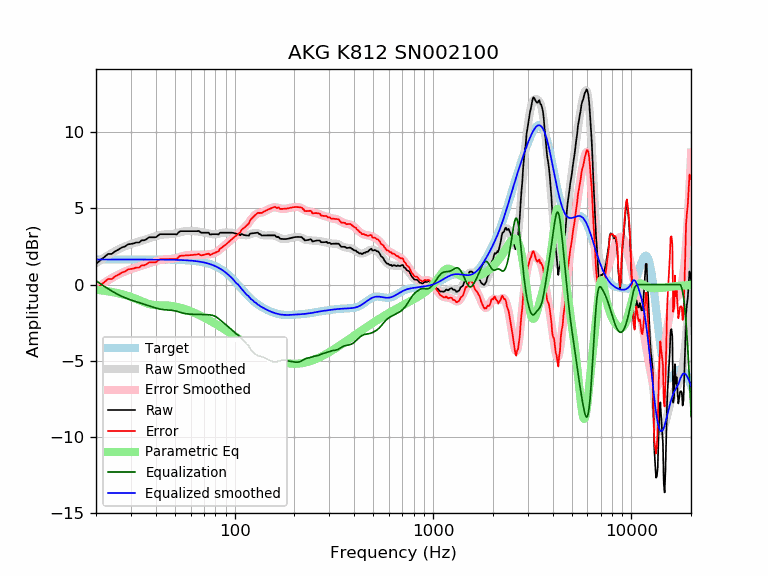

Data behind this chart, as committed beside it:
frequency, raw, error, smoothed, error_smoothed, equalization, parametric_eq, equalized_raw, equalized_smoothed, target
20, 1.36, -0.29, 1.40, -0.25, 0.25, -0.34, 1.61, 1.65, 1.65
21, 1.60, -0.05, 1.59, -0.06, 0.06, -0.37, 1.66, 1.65, 1.65
22, 1.80, 0.15, 1.76, 0.12, -0.12, -0.40, 1.69, 1.65, 1.65
23, 2.01, 0.37, 1.92, 0.28, -0.28, -0.44, 1.74, 1.65, 1.65
24, 2.01, 0.36, 2.07, 0.42, -0.42, -0.48, 1.59, 1.65, 1.65
25, 2.19, 0.54, 2.20, 0.55, -0.55, -0.53, 1.64, 1.65, 1.65
26, 2.30, 0.66, 2.32, 0.67, -0.67, -0.58, 1.63, 1.65, 1.65
27, 2.44, 0.79, 2.42, 0.77, -0.77, -0.63, 1.66, 1.65, 1.65
28, 2.51, 0.86, 2.51, 0.86, -0.86, -0.69, 1.64, 1.65, 1.65
29, 2.65, 1.00, 2.59, 0.94, -0.94, -0.75, 1.70, 1.65, 1.65
30, 2.67, 1.02, 2.66, 1.01, -1.01, -0.81, 1.66, 1.65, 1.65
31, 2.71, 1.06, 2.72, 1.07, -1.07, -0.88, 1.63, 1.65, 1.65
32, 2.77, 1.12, 2.78, 1.13, -1.13, -0.95, 1.64, 1.65, 1.65
33, 2.77, 1.12, 2.83, 1.19, -1.19, -1.03, 1.58, 1.65, 1.65
34, 2.91, 1.26, 2.89, 1.24, -1.24, -1.10, 1.67, 1.65, 1.65
35, 2.91, 1.26, 2.94, 1.29, -1.29, -1.17, 1.61, 1.65, 1.65
36, 2.99, 1.35, 2.99, 1.35, -1.35, -1.23, 1.65, 1.65, 1.65
37, 3.11, 1.46, 3.04, 1.40, -1.40, -1.28, 1.71, 1.64, 1.64
38, 3.11, 1.46, 3.09, 1.45, -1.45, -1.31, 1.66, 1.64, 1.64
39, 3.11, 1.46, 3.14, 1.50, -1.50, -1.34, 1.61, 1.64, 1.64
40, 3.11, 1.47, 3.18, 1.54, -1.54, -1.35, 1.57, 1.64, 1.64
41, 3.21, 1.57, 3.22, 1.58, -1.58, -1.36, 1.63, 1.64, 1.64
42, 3.31, 1.67, 3.25, 1.61, -1.61, -1.36, 1.70, 1.64, 1.64
43, 3.31, 1.67, 3.28, 1.64, -1.64, -1.36, 1.67, 1.64, 1.64
44, 3.31, 1.67, 3.29, 1.65, -1.65, -1.37, 1.66, 1.64, 1.64
45, 3.31, 1.67, 3.30, 1.66, -1.66, -1.37, 1.65, 1.64, 1.64
46, 3.31, 1.67, 3.31, 1.67, -1.67, -1.38, 1.64, 1.64, 1.64
47, 3.31, 1.68, 3.31, 1.68, -1.68, -1.39, 1.63, 1.63, 1.63
48, 3.31, 1.68, 3.32, 1.69, -1.69, -1.40, 1.62, 1.63, 1.63
49, 3.31, 1.68, 3.33, 1.70, -1.70, -1.42, 1.61, 1.63, 1.63
50, 3.31, 1.68, 3.35, 1.72, -1.72, -1.44, 1.59, 1.63, 1.63
51, 3.29, 1.67, 3.38, 1.75, -1.75, -1.46, 1.54, 1.62, 1.62
52, 3.41, 1.79, 3.41, 1.79, -1.79, -1.49, 1.62, 1.62, 1.62
53, 3.50, 1.89, 3.44, 1.82, -1.82, -1.52, 1.68, 1.62, 1.62
54, 3.51, 1.90, 3.47, 1.85, -1.85, -1.55, 1.66, 1.61, 1.61
55, 3.51, 1.90, 3.49, 1.88, -1.88, -1.58, 1.63, 1.61, 1.61
56, 3.51, 1.91, 3.51, 1.90, -1.90, -1.61, 1.61, 1.60, 1.60
57, 3.51, 1.91, 3.52, 1.92, -1.92, -1.64, 1.59, 1.60, 1.60
58, 3.51, 1.92, 3.52, 1.93, -1.93, -1.68, 1.58, 1.59, 1.59
59, 3.51, 1.93, 3.52, 1.94, -1.94, -1.72, 1.57, 1.58, 1.58
60, 3.51, 1.94, 3.52, 1.95, -1.95, -1.75, 1.56, 1.58, 1.58
61, 3.51, 1.94, 3.52, 1.95, -1.95, -1.79, 1.56, 1.57, 1.57
62, 3.51, 1.95, 3.52, 1.96, -1.96, -1.83, 1.55, 1.56, 1.56
63, 3.51, 1.96, 3.51, 1.96, -1.96, -1.87, 1.55, 1.55, 1.55
64, 3.51, 1.97, 3.50, 1.96, -1.96, -1.91, 1.55, 1.54, 1.54
65, 3.51, 1.98, 3.49, 1.96, -1.96, -1.95, 1.55, 1.53, 1.53
66, 3.53, 2.02, 3.48, 1.96, -1.96, -1.99, 1.56, 1.51, 1.51
67, 3.44, 1.94, 3.47, 1.96, -1.96, -2.03, 1.48, 1.50, 1.50
68, 3.41, 1.92, 3.45, 1.96, -1.96, -2.07, 1.45, 1.49, 1.49
69, 3.41, 1.94, 3.44, 1.96, -1.96, -2.12, 1.45, 1.47, 1.47
70, 3.41, 1.96, 3.42, 1.97, -1.97, -2.16, 1.44, 1.45, 1.45
71, 3.41, 1.97, 3.41, 1.97, -1.97, -2.20, 1.44, 1.44, 1.44
72, 3.41, 1.99, 3.39, 1.97, -1.97, -2.24, 1.44, 1.42, 1.42
73, 3.41, 2.02, 3.37, 1.98, -1.98, -2.28, 1.43, 1.40, 1.40
74, 3.41, 2.04, 3.36, 1.98, -1.98, -2.33, 1.43, 1.37, 1.37
75, 3.29, 1.94, 3.34, 1.99, -1.99, -2.37, 1.30, 1.35, 1.35
76, 3.29, 1.97, 3.33, 2.00, -2.00, -2.41, 1.29, 1.32, 1.32
77, 3.31, 2.01, 3.31, 2.02, -2.02, -2.45, 1.29, 1.30, 1.30
78, 3.31, 2.04, 3.30, 2.04, -2.04, -2.50, 1.27, 1.27, 1.27
79, 3.31, 2.07, 3.30, 2.06, -2.06, -2.54, 1.25, 1.24, 1.24
... 553 more rows
